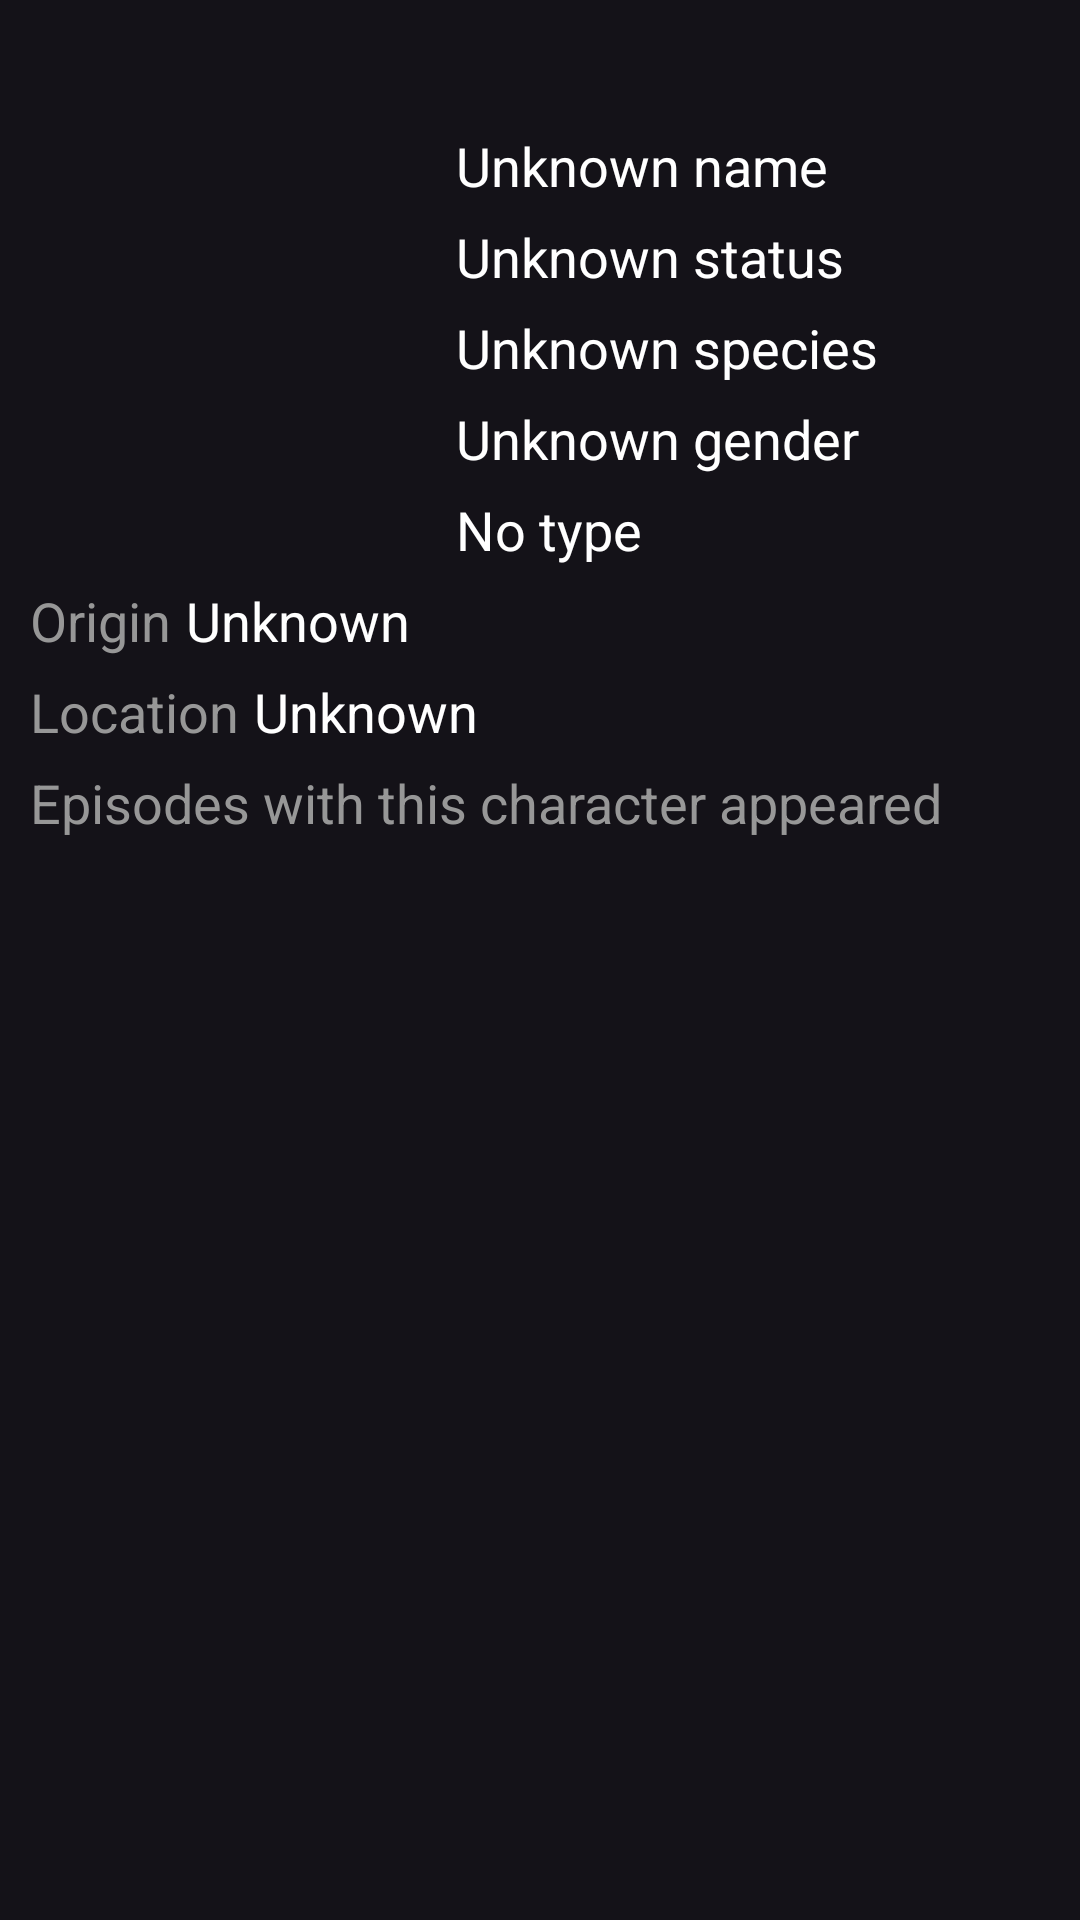

Layout XML and referenced resources for this Android screen:
<!-- AndroidManifest.xml: application theme Theme.WorkmateTestTask -->
<!-- res/layout/fragment_character.xml -->
<?xml version="1.0" encoding="utf-8"?>
<LinearLayout xmlns:android="http://schemas.android.com/apk/res/android"
    xmlns:tools="http://schemas.android.com/tools"
    xmlns:app="http://schemas.android.com/apk/res-auto"
    android:id="@+id/root"
    android:layout_width="match_parent"
    android:layout_height="wrap_content"
    android:orientation="vertical"
    android:padding="10dp">

    <androidx.appcompat.widget.Toolbar
        android:id="@+id/toolbar"
        android:layout_width="match_parent"
        android:layout_height="30dp"
        android:theme="@style/ThemeOverlay.AppCompat.Dark.ActionBar"
        android:elevation="4dp" />

    <LinearLayout
        android:layout_width="match_parent"
        android:layout_height="wrap_content"
        android:orientation="horizontal">

        <ImageView
            android:id="@+id/image"
            android:layout_width="0dp"
            android:layout_height="wrap_content"
            android:layout_marginEnd="10dp"
            android:layout_weight="2"
            android:adjustViewBounds="true"
            android:src="@drawable/empty_character" />

        <LinearLayout
            android:layout_width="0dp"
            android:layout_height="wrap_content"
            android:layout_weight="3"
            android:orientation="vertical">

            <TextView
                android:id="@+id/name"
                style="@style/CharacterBasicStrings"
                android:text="@string/base_character_name" />

            <TextView
                android:id="@+id/status"
                style="@style/CharacterBasicStrings"
                android:text="@string/base_character_status" />

            <TextView
                android:id="@+id/species"
                style="@style/CharacterBasicStrings"
                android:text="@string/base_character_species" />

            <TextView
                android:id="@+id/gender"
                style="@style/CharacterBasicStrings"
                android:text="@string/base_character_gender" />

            <TextView
                android:id="@+id/type"
                style="@style/CharacterBasicStrings"
                android:text="@string/base_character_type" />
        </LinearLayout>
    </LinearLayout>

    <LinearLayout
        android:layout_width="match_parent"
        android:layout_height="wrap_content"
        android:orientation="horizontal">

        <TextView
            style="@style/CharacterBasicStrings"
            android:layout_width="wrap_content"
            android:layout_marginEnd="5dp"
            android:text="@string/character_origin_label"
            android:textColor="@color/light_gray" />

        <TextView
            android:id="@+id/origin"
            style="@style/CharacterBasicStrings"
            android:layout_width="wrap_content"
            android:text="@string/character_origin_unknown" />
    </LinearLayout>

    <LinearLayout
        android:layout_width="match_parent"
        android:layout_height="wrap_content"
        android:orientation="horizontal">

        <TextView
            style="@style/CharacterBasicStrings"
            android:layout_width="wrap_content"
            android:layout_marginEnd="5dp"
            android:text="@string/character_location_label"
            android:textColor="@color/light_gray" />

        <TextView
            android:id="@+id/location"
            style="@style/CharacterBasicStrings"
            android:layout_width="wrap_content"
            android:text="@string/character_location_unknown" />
    </LinearLayout>

    <TextView
        style="@style/CharacterBasicStrings"
        android:text="@string/character_episodes_label"
        android:textColor="@color/light_gray" />

    <androidx.recyclerview.widget.RecyclerView
        android:id="@+id/episodes"
        android:layout_width="match_parent"
        android:layout_height="wrap_content"
        tools:listitem="@layout/episodes_list_item"
        app:layoutManager="androidx.recyclerview.widget.LinearLayoutManager"/>
</LinearLayout>
<!-- res/layout/episodes_list_item.xml (included above) -->
<?xml version="1.0" encoding="utf-8"?>
<LinearLayout
    android:layout_width="match_parent"
    android:layout_height="wrap_content"
    xmlns:android="http://schemas.android.com/apk/res/android"
    android:orientation="horizontal"
    android:paddingVertical="2dp">

    <TextView
        android:id="@+id/episode_number"
        android:layout_width="40dp"
        android:layout_height="wrap_content"
        android:textColor="@color/darker_white"
        android:textSize="18sp"
        android:text="1000"
        android:textAlignment="viewEnd" />

    <TextView
        android:layout_width="wrap_content"
        android:layout_height="wrap_content"
        android:textColor="@color/white"
        android:textSize="18sp"
        android:text=":"
        android:paddingStart="2dp"
        android:paddingEnd="10dp"/>

    <TextView
        android:id="@+id/episode_name"
        android:layout_width="wrap_content"
        android:layout_height="wrap_content"
        android:textColor="@color/darker_white"
        android:textSize="18sp"
        android:text="@string/base_episode_name"/>

</LinearLayout>
<!-- resources referenced by this layout -->
<resources>
  <color name="darker_white">#EBEBEB</color>
  <color name="light_gray">#979797</color>
  <color name="white">#FFFFFFFF</color>
  <string name="base_character_gender">Unknown gender</string>
  <string name="base_character_name">Unknown name</string>
  <string name="base_character_species">Unknown species</string>
  <string name="base_character_status">Unknown status</string>
  <string name="base_character_type">No type</string>
  <string name="base_episode_name">Unknown episode name</string>
  <string name="character_episodes_label">Episodes with this character appeared</string>
  <string name="character_location_label">Location</string>
  <string name="character_location_unknown">Unknown</string>
  <string name="character_origin_label">Origin</string>
  <string name="character_origin_unknown">Unknown</string>
  <style name="CharacterBasicStrings">
          <item name="android:layout_width">match_parent</item>
          <item name="android:layout_height">wrap_content</item>
          <item name="android:textColor">@color/white</item>
          <item name="android:textSize">18sp</item>
          <item name="android:paddingVertical">3dp</item>
      </style>
  <style name="Theme.WorkmateTestTask" parent="Base.Theme.WorkmateTestTask" />
  <style name="Base.Theme.WorkmateTestTask" parent="Theme.Material3.Dark.NoActionBar">
  
      </style>
</resources>
